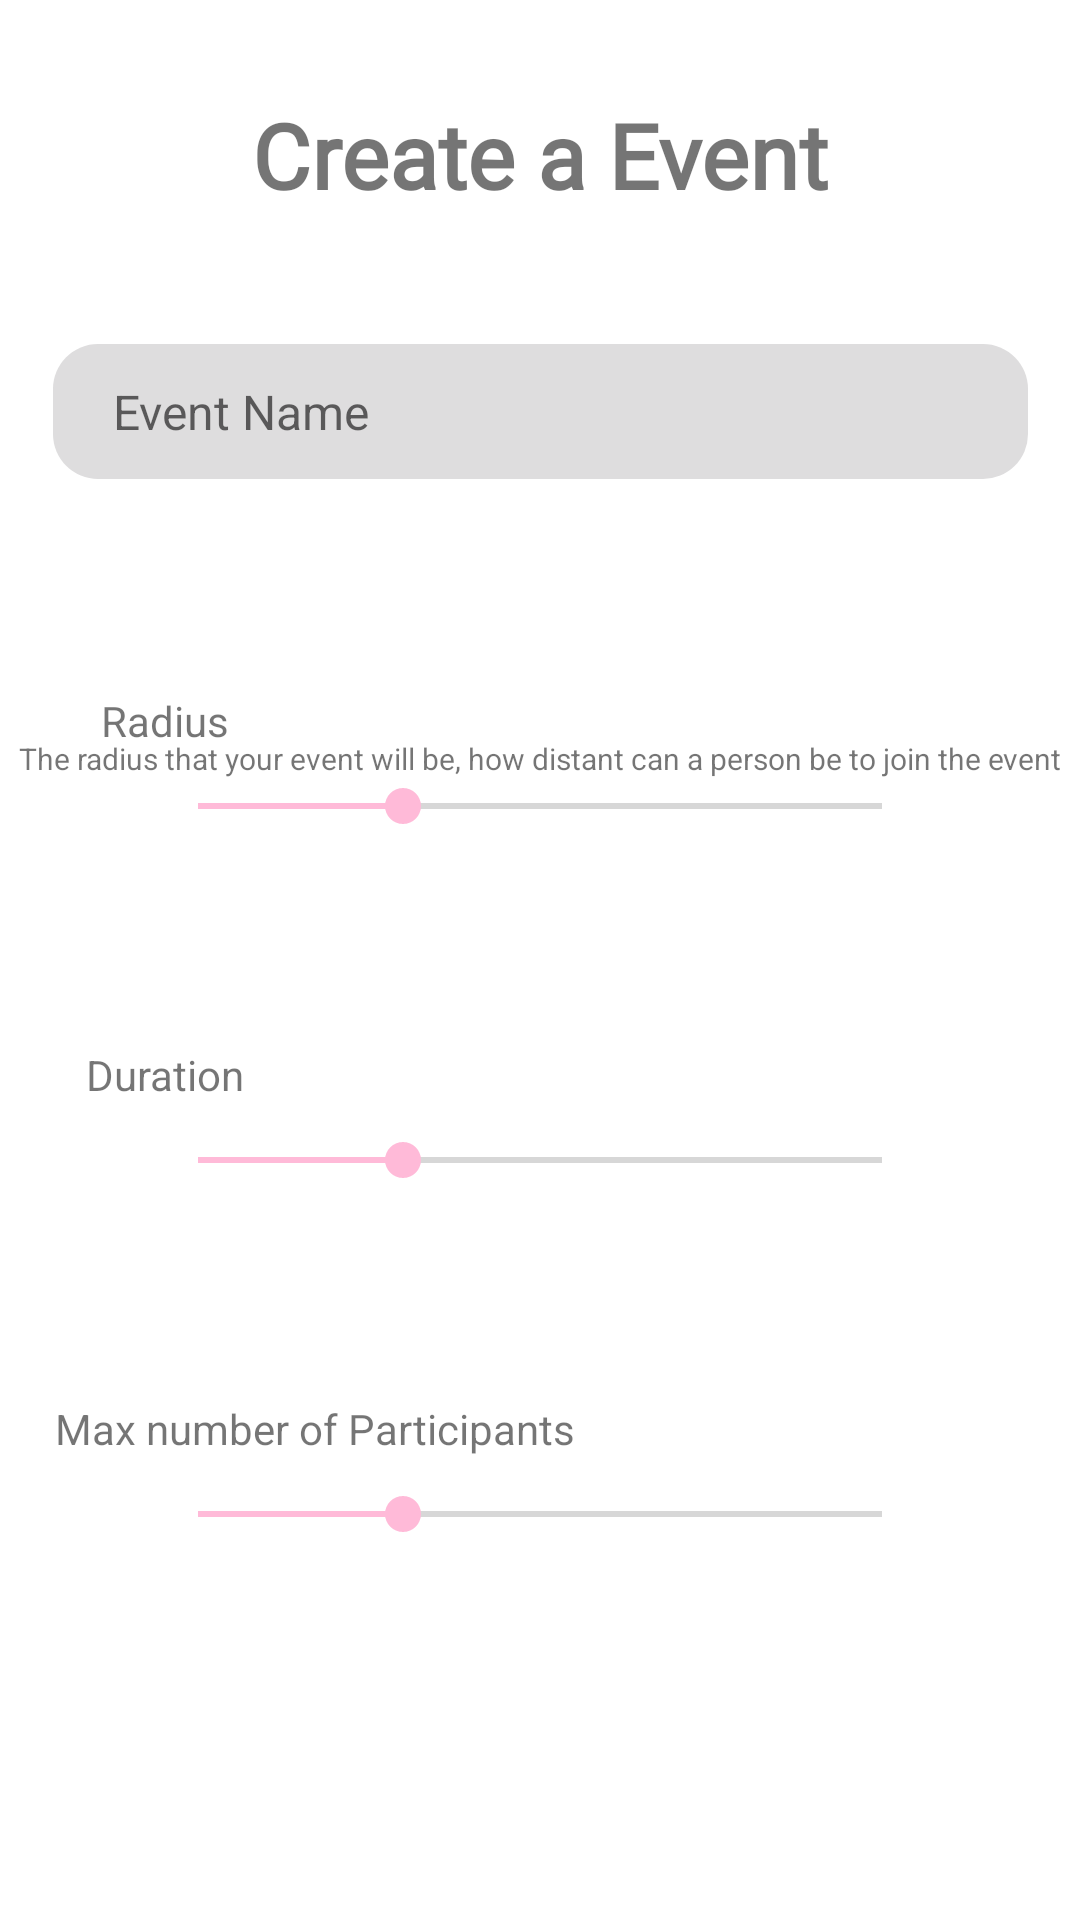

Here is an Android app screen rendered from its layout file. Give the layout XML and the strings, colors and styles it references.
<!-- AndroidManifest.xml: application theme Theme.AREC -->
<!-- res/layout/create_event.xml -->
<?xml version="1.0" encoding="utf-8"?>

<layout xmlns:android="http://schemas.android.com/apk/res/android"
    xmlns:app="http://schemas.android.com/apk/res-auto"
    xmlns:tools="http://schemas.android.com/tools"
    tools:context="com.example.arec.CreateEvent">
    <androidx.constraintlayout.widget.ConstraintLayout
        android:layout_width="match_parent"
        android:layout_height="match_parent">

        <TextView
            android:id="@+id/create_event"
            android:layout_width="0dp"
            android:layout_height="51dp"
            android:fontFamily="@font/roboto"
            android:gravity="center"
            android:text="@string/create_event"
            android:textSize="30sp"
            android:textStyle="bold"
            app:layout_constraintBottom_toBottomOf="parent"
            app:layout_constraintEnd_toEndOf="parent"
            app:layout_constraintHorizontal_bias="0.0"
            app:layout_constraintStart_toStartOf="parent"
            app:layout_constraintTop_toTopOf="parent"
            app:layout_constraintVertical_bias="0.044" />

        <EditText
            android:id="@+id/event_name"
            android:layout_width="325dp"
            android:layout_height="45dp"

            android:layout_marginTop="8dp"
            android:autofillHints="Name"


            android:background="@drawable/edt_background"
            android:hint="@string/event_name"
            android:inputType="text"
            android:paddingLeft="20sp"
            android:paddingTop="10dp"
            android:paddingBottom="10dp"


            android:textSize="16sp"
            app:layout_constraintBottom_toBottomOf="parent"
            app:layout_constraintEnd_toEndOf="parent"
            app:layout_constraintStart_toStartOf="parent"
            app:layout_constraintTop_toBottomOf="@+id/create_event"
            app:layout_constraintVertical_bias="0.058" />



        <SeekBar
            android:id="@+id/event_radius"
            android:layout_width="match_parent"
            android:layout_height="wrap_content"
            android:layout_marginTop="100dp"
            android:layout_marginLeft="50dp"
            android:layout_marginRight="50dp"
            android:progressTint="@color/pink"
            android:thumbTint="@color/pink"
            android:max="100"

            app:layout_constraintTop_toBottomOf="@id/event_name"
            android:progress="30" />

        <SeekBar
            android:id="@+id/event_duration"
            android:layout_width="match_parent"
            android:layout_height="wrap_content"
            android:layout_below="@id/event_radius"
            android:layout_marginTop="100dp"
            android:max="100"
            android:progress="30"
            android:progressTint="@color/pink"
            android:layout_marginLeft="50dp"
            android:layout_marginRight="50dp"
            android:thumbTint="@color/pink"
            app:layout_constraintTop_toBottomOf="@id/event_radius"
            tools:layout_editor_absoluteX="50dp" />

        <SeekBar
            android:id="@+id/event_participants"
            android:layout_width="match_parent"
            android:layout_height="wrap_content"
            android:layout_below="@id/event_radius"
            android:layout_marginTop="100dp"
            android:max="100"
            android:progress="30"
            android:progressTint="@color/pink"
            android:layout_marginLeft="50dp"
            android:layout_marginRight="50dp"
            android:thumbTint="@color/pink"
            app:layout_constraintTop_toBottomOf="@id/event_duration"
            tools:layout_editor_absoluteX="50dp" />




        <Button
            android:id="@+id/but_create_event"
            android:layout_width="0dp"
            android:layout_height="wrap_content"
            android:layout_marginBottom="4dp"
            android:background="@drawable/button_bg"
            android:text="@string/create"
            android:textColor="@color/white"
            android:textSize="16sp"
            app:backgroundTint="@null"
            app:layout_constraintBaseline_toBottomOf="parent"
            app:layout_constraintBottom_toBottomOf="parent"
            app:layout_constraintEnd_toEndOf="parent"
            app:layout_constraintHorizontal_bias="0.512"
            app:layout_constraintStart_toStartOf="parent"
            app:layout_constraintTop_toBottomOf="@+id/event_participants"
            app:layout_constraintWidth_percent=".8" />

        <TextView
            android:id="@+id/radius"
            android:layout_width="wrap_content"
            android:layout_height="wrap_content"
            app:layout_constraintEnd_toEndOf="parent"
            app:layout_constraintStart_toStartOf="parent"
            android:layout_marginRight="250dp"
            android:text="Radius"
            app:layout_constraintBottom_toTopOf="@id/event_radius"
            android:layout_marginBottom="10dp"
            tools:layout_editor_absoluteX="50dp"
            tools:layout_editor_absoluteY="252dp" />

        <TextView
            android:id="@+id/radius_explained"
            android:layout_width="wrap_content"
            android:layout_height="wrap_content"
            android:text="The radius that your event will be, how distant can a person be to join the event"
            android:textSize="10dp"

            app:layout_constraintBottom_toTopOf="@id/event_radius"
            app:layout_constraintEnd_toEndOf="parent"
            app:layout_constraintStart_toStartOf="parent" />



        <TextView
            android:id="@+id/duration"
            android:layout_width="wrap_content"
            android:layout_height="wrap_content"
            android:text="Duration"
            app:layout_constraintEnd_toEndOf="parent"
            app:layout_constraintStart_toStartOf="parent"
            android:layout_marginRight="250dp"
            android:layout_marginBottom="10dp"
            tools:layout_editor_absoluteX="50dp"
            app:layout_constraintBottom_toTopOf="@id/event_duration"
            tools:layout_editor_absoluteY="369dp" />

        <TextView
            android:id="@+id/participants"
            android:layout_width="wrap_content"
            android:layout_height="wrap_content"
            android:text="Max number of Participants"
            app:layout_constraintEnd_toEndOf="parent"
            app:layout_constraintStart_toStartOf="parent"
            android:layout_marginRight="150dp"
            android:layout_marginBottom="10dp"
            app:layout_constraintBottom_toTopOf="@id/event_participants"
            tools:layout_editor_absoluteX="49dp"
            tools:layout_editor_absoluteY="482dp" />

    </androidx.constraintlayout.widget.ConstraintLayout>
</layout>
<!-- resources referenced by this layout -->
<resources>
  <color name="pink">#FFBAD8</color>
  <color name="white">#FFFFFFFF</color>
  <!-- drawable edt_background (drawable) -->
  <?xml version="1.0" encoding="utf-8"?>
  <shape xmlns:android="http://schemas.android.com/apk/res/android">
      <corners android:radius="15dp"/>
  
      <solid android:color="@color/light_gray"></solid>
  </shape>
  <string name="create">Create</string>
  <string name="create_event">Create a Event</string>
  <string name="event_name">Event Name</string>
  <style name="Theme.AREC" parent="Theme.MaterialComponents.DayNight.DarkActionBar">
          
          <item name="colorPrimary">@color/purple_500</item>
          <item name="colorPrimaryVariant">@color/purple_700</item>
          <item name="colorOnPrimary">@color/white</item>
          
          <item name="colorSecondary">@color/teal_200</item>
          <item name="colorSecondaryVariant">@color/teal_700</item>
          <item name="colorOnSecondary">@color/black</item>
          
          <item name="android:statusBarColor">?attr/colorPrimaryVariant</item>
          
      </style>
  <color name="light_gray"> #deddde</color>
  <color name="purple_500">#FF6200EE</color>
  <color name="purple_700">#FF3700B3</color>
  <color name="teal_200">#FF03DAC5</color>
  <color name="teal_700">#FF018786</color>
  <color name="black">#FF000000</color>
</resources>
